2-way image classification set "data" from GitHub (Yashdot2005/VisionGuard); label vocabulary: defective, normal.

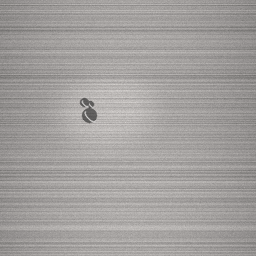
Label: defective

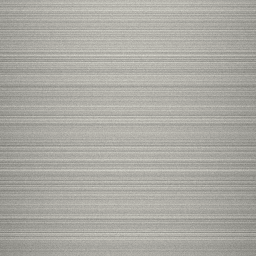
Label: normal

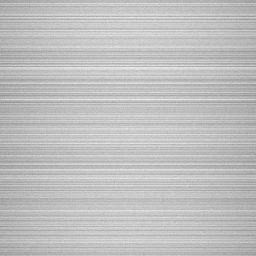
Label: normal

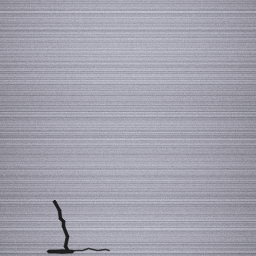
Label: defective

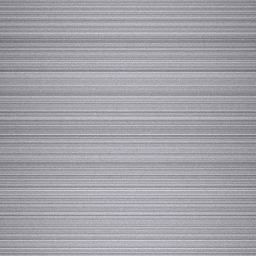
Label: normal

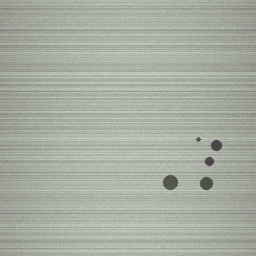
Label: defective
